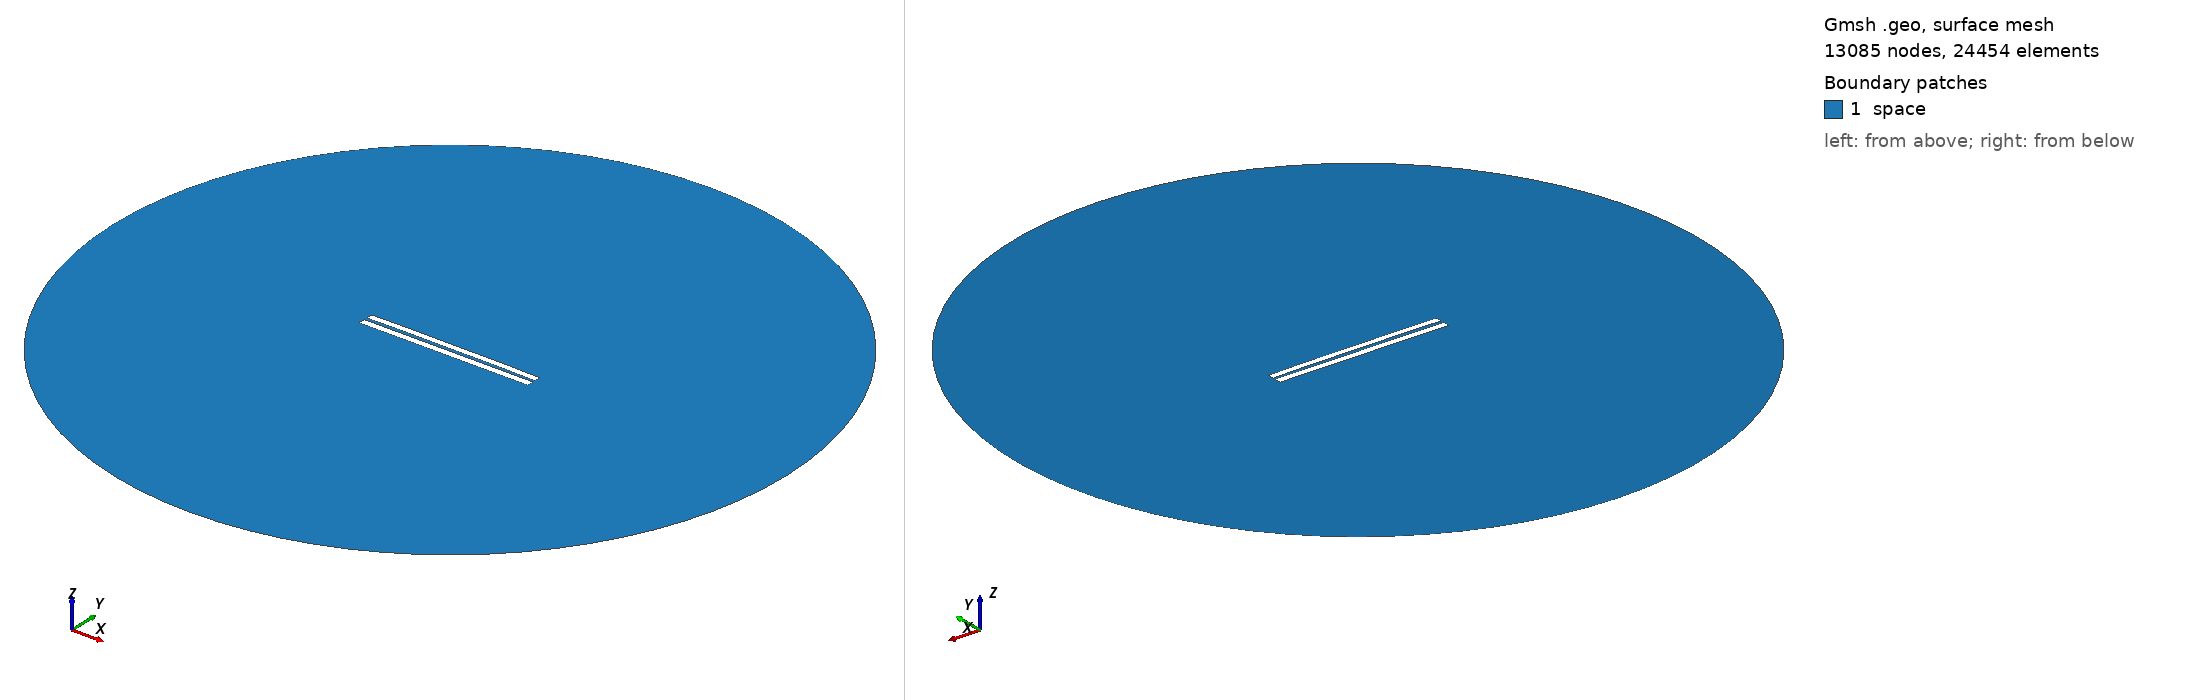

Gmsh geometry script, surface-meshed: 13085 nodes, 24454 surface elements. Boundary patches (legend numbers): 1 space. Left view from above one corner, right view from below the opposite corner. Legend entries are the model's physical surfaces. The drawing asked Gmsh for element sizes between 1% and 20% of the model's largest extent; the script's own settings can give other sizes.

=== 3989.geo (drawn) ===
//---------------------------------------
// Geometry kernel
//---------------------------------------

SetFactory("OpenCASCADE");



//---------------------------------------
// Parameters of the geometry
//---------------------------------------

// Overetch of the upper plate
overetch = 0.125;

// Distance between the plates
distance = 1.75;

// Discretization over the x axis (for the deformation)
nx = 50; 

// Length of the plate
L = 100 - overetch; 

// Number of modes
n = 4; 

// 1st mode coefficient
coeff(1) = -0.075;
beta(1) = 0.596864 * 3.1415926535 / L;

// 2nd mode coefficient
coeff(2) = 0.15;
beta(2) = 1.49418 * 3.1415926535 / L;

// 3rd mode coefficient
coeff(3) = 0.0;
beta(3) = 2.50025 * 3.1415926535 / L;

// 4th mode coefficient
coeff(4) = 0.07499999999999998;
beta(4) = 3.49999 * 3.1415926535 / L;



//---------------------------------------
// Upper plate (deformed rectangle)
//---------------------------------------

// Coordiantes of the upper plate
xmin = -50;
xmax = 50 - overetch;

// Height of the upper plate
yheight = 4 - 2 * overetch;

// Indexes of the points
UpperID[] = {};
LowerID[] = {};
LeftID[] = {};
RightID[] = {};

// Point index
p = 1;

// Horizontal edges
For i In {1:nx}
    x = xmin + (i-1)*(xmax - xmin)/(nx-1);

    y_bottom = distance / 2 + overetch;
    For j In {1:n}
        C = (Cosh(beta(j)*L) + Cos(beta(j)*L)) / (Sinh(beta(j)*L) + Sin(beta(j)*L));
        y_bottom  = y_bottom + coeff(j) * (Cosh(beta(j)*(x+50)) - Cos(beta(j)*(x+50)) - C * (Sinh(beta(j)*(x+50)) - Sin(beta(j)*(x+50))));
    EndFor

    y_top = y_bottom + yheight;

    Point(p) = {x, y_top, 0, 1.0};
    UpperID[i] = p;
    p = p + 1;

    Point(p) = {x, y_bottom, 0, 1.0};
    LowerID[i] = p;
    p = p + 1;
EndFor

// Create point lists
UpperPts[] = {}; LowerPts[] = {};
For i In {1:nx}
  UpperPts[] += {UpperID[i]};
  LowerPts[] += {LowerID[i]};
EndFor

// Build splines
Spline(1) = {UpperPts[]};
Spline(2) = {LowerPts[]};
Line(3) = {LowerPts[nx-1], UpperPts[nx-1]};
Line(4) = {LowerPts[0], UpperPts[0]};

// Build the plane surface
Curve Loop(1) = {2, 3, -1, -4};
Plane Surface(1) = {1};



//---------------------------------------
// Lower plate (rectangle)
//---------------------------------------

// Vertices
Point(1001) = {-50, -1, 0, 1.0};
Point(1002) = { 50, -1, 0, 1.0};
Point(1003) = { 50,  -5, 0, 1.0};
Point(1004) = {-50,  -5, 0, 1.0};

// Edges
Line(5) = {1001, 1002};
Line(6) = {1002, 1003};
Line(7) = {1003, 1004};
Line(8) = {1004, 1001};

// Plane surface
Line Loop(2) = {5, 6, 7, 8};
Plane Surface(2) = {2}; 



//---------------------------------------
// Outer (fictious) boundary
//---------------------------------------

// Points
Point(1005) = {0, 0, 0};       // Center
Point(1006) = {200, 0, 0};     // Start point
Point(1007) = {0, 200, 0};     // 90 degrees
Point(1008) = {-200, 0, 0};    // 180 degrees
Point(1009) = {0, -200, 0};    // 270 degrees

// Circle arcs (each needs start, center, end)
Circle(9) = {1006, 1005, 1007};
Circle(10) = {1007, 1005, 1008};
Circle(11) = {1008, 1005, 1009};
Circle(12) = {1009, 1005, 1006};

// Plane surface for the entire domain
Curve Loop(3) = {9, 10, 11, 12};
Surface(3) = {3};

// Subtract the plates from the whole domain to obtain the actual domain where we want to solve the equations
BooleanDifference{ Surface{3}; Delete; }{ Surface{1}; Surface{2}; Delete; }




//---------------------------------------
// Transfinite Lines/Curves
//---------------------------------------

// Set the number of points on the boundaries
r = 7;

// Plates
Transfinite Curve {1, 2} = 50*r Using Progression 1;
Transfinite Curve {3, 4} = 2*r Using Progression 1;
Transfinite Line {5, 7} = 50*r Using Progression 1;
Transfinite Line {6, 8} = 2*r Using Progression 1;

// Outer boundary
Transfinite Line {9, 10, 11, 12} = 20 Using Progression 1;



//---------------------------------------
// Physical groups
//---------------------------------------                

// Physical curves (boundaries)
Physical Line("force_segment", 10) = {2};
Physical Line("upper_plate", 11) = {1, 3, 4};
Physical Line("lower_plate", 12) = {5, 6, 7, 8};
Physical Line("boundary", 20) = {9, 10, 11, 12};

// Physical Surfaces
Physical Surface("space", 30) = {3};



//---------------------------------------
// 6. Generate the Mesh
//---------------------------------------

// 2D mesh generation
Mesh 2;
